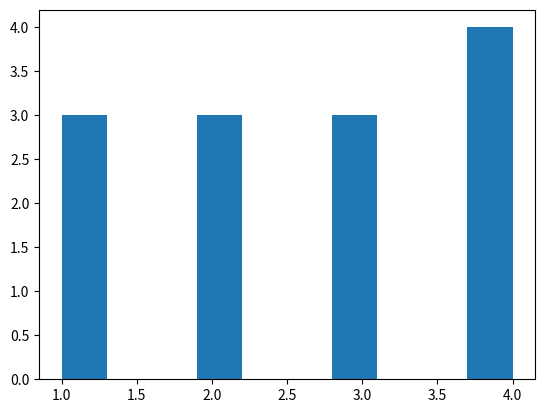

Reproduce this figure in Python.
import numpy as np
import matplotlib.pyplot as plt

a = np.array([1, 2, 1, 3, 4, 1, 2, 3, 4, 4, 2, 3, 4])

hist, bins = np.histogram(a) 

print(hist)
print(bins)

plt.hist(a)
plt.show()